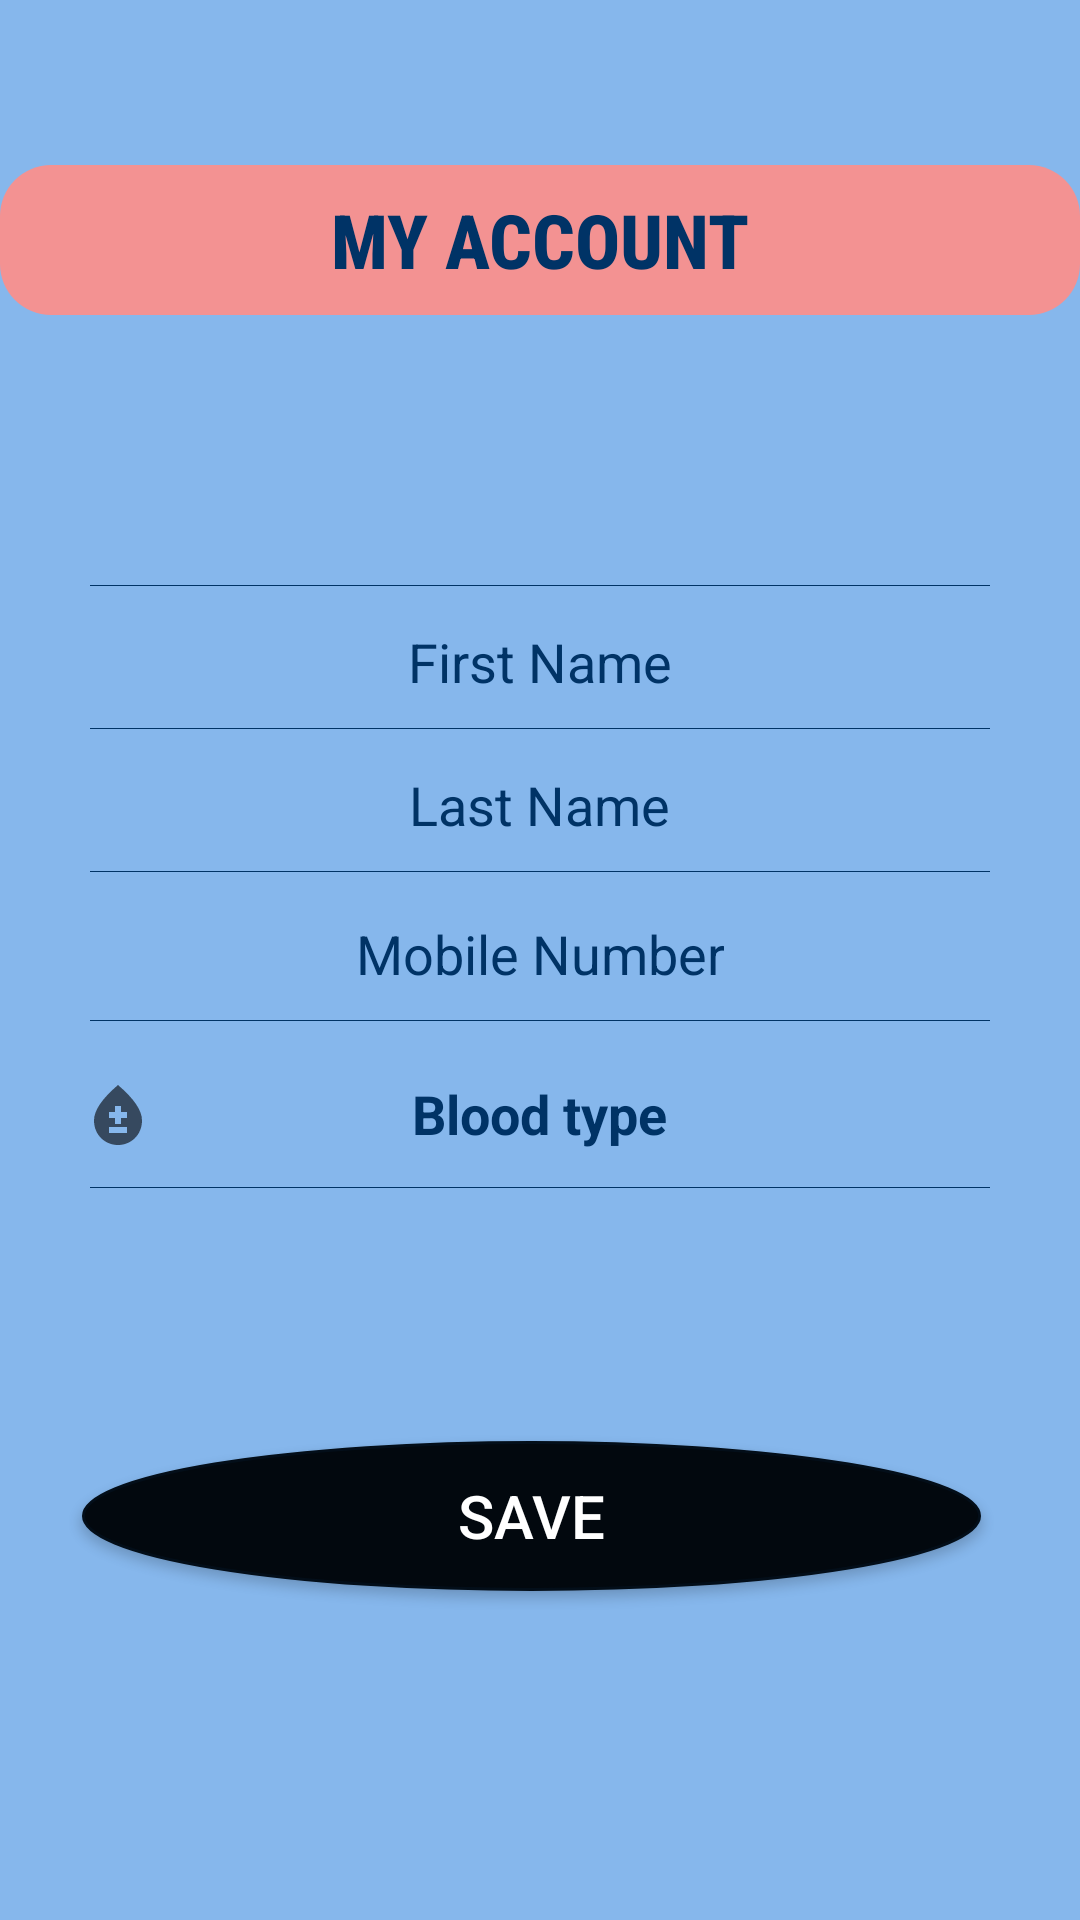

The Android layout XML behind this screen, and the referenced resources:
<!-- AndroidManifest.xml: application theme CustomActionBarTheme -->
<!-- res/layout/my_account.xml -->
<?xml version="1.0" encoding="utf-8"?>
<androidx.constraintlayout.widget.ConstraintLayout xmlns:android="http://schemas.android.com/apk/res/android"
    xmlns:app="http://schemas.android.com/apk/res-auto"
     xmlns:tools="http://schemas.android.com/tools"
    android:layout_width="match_parent"
    android:layout_height="match_parent"
    tools:context=".UserActivities.ui.MyAccount.MyAccountFragment">
    <FrameLayout
        android:layout_width="match_parent"
         android:layout_height="match_parent">

        <RelativeLayout android:layout_width="fill_parent"
            android:layout_height="fill_parent"
            android:background="#86B7EC"
            android:id="@+id/relativeLayout">


            <TextView
                android:id="@+id/textTitle"
                android:layout_width="match_parent"
                android:layout_height="50dp"
                android:layout_marginTop="55dp"
                android:layout_marginBottom="55dp"
                android:background="@drawable/customshape"
                android:fontFamily="sans-serif-condensed-medium"
                android:gravity="center"
                android:text="My Account"
                android:textAlignment="center"
                android:textAllCaps="true"
                android:textColor="#003366"
                android:textSize="25dp"
                android:textStyle="bold" />

            <View
                android:id="@+id/view1"
                android:layout_width="300sp"
                android:layout_height="1px"
                android:layout_below="@+id/textTitle"
                android:layout_centerHorizontal="true"
                android:layout_marginTop="35sp"
                android:background="#003366" />

            <View
                android:id="@+id/view2"
                android:layout_width="300sp"
                android:layout_height="1px"
                android:layout_below="@+id/imageView6"
                android:layout_alignStart="@+id/view3"
                android:layout_alignLeft="@+id/view3"
                android:layout_alignEnd="@+id/view4"
                android:layout_alignRight="@+id/view4"
                android:layout_centerHorizontal="true"
                android:layout_marginTop="10sp"
                android:background="#003366" />

            <View
                android:id="@+id/view3"
                android:layout_width="300sp"
                android:layout_height="1px"
                android:layout_below="@+id/imageView3"
                android:layout_alignStart="@+id/view4"
                android:layout_alignLeft="@+id/view4"
                android:layout_centerHorizontal="true"
                android:layout_marginTop="10sp"
                android:background="#003366" />

            <View
                android:id="@+id/view4"
                android:layout_width="300sp"
                android:layout_height="1px"
                android:layout_below="@+id/editPhoneNumber"
                android:layout_centerHorizontal="true"
                android:layout_marginLeft="50sp"
                android:layout_marginTop="10sp"
                android:background="#003366" />

            <ImageView
                android:layout_width="22sp"
                android:layout_height="22sp"
                android:id="@+id/imageView3"
                android:src="@drawable/blue_user"
                android:layout_alignBottom="@+id/editFirstName"
                android:layout_alignLeft="@+id/view2"
                android:layout_alignStart="@+id/view2" />

            <ImageView
                android:layout_width="22sp"
                android:layout_height="22sp"
                android:id="@+id/imageView6"
                android:src="@drawable/blue_user"
                android:layout_alignBottom="@+id/editLastName"
                android:layout_alignLeft="@+id/view3"
                android:layout_alignStart="@+id/view3" />

            <EditText
                android:id="@+id/editFirstName"
                android:layout_width="wrap_content"
                android:layout_height="wrap_content"
                android:layout_below="@+id/view1"
                android:layout_centerHorizontal="true"
                android:layout_marginTop="13dp"
                android:background="@null"
                android:gravity="center"
                android:hint="First Name"
                android:textColor="#003366"
                android:textColorHint="#003366" />

            <EditText
                android:id="@+id/editLastName"
                android:layout_width="wrap_content"
                android:layout_height="wrap_content"
                android:layout_below="@+id/view3"
                android:layout_centerHorizontal="true"
                android:layout_marginTop="13dp"
                android:background="@null"
                android:gravity="center"
                android:hint="Last Name"
                android:textColor="#003366"
                android:textColorHint="#003366" />

            <Button
                android:id="@+id/btnSave"
                android:layout_width="330sp"
                android:layout_height="50sp"
                android:layout_below="@+id/view4"
                android:layout_alignStart="@+id/view4"
                android:layout_alignLeft="@+id/view4"
                android:layout_alignEnd="@+id/view4"
                android:layout_alignRight="@+id/view4"
                android:layout_centerHorizontal="true"
                android:layout_marginStart="-3dp"
                android:layout_marginLeft="-3dp"
                android:layout_marginTop="140dp"
                android:layout_marginEnd="3dp"
                android:layout_marginRight="3dp"
                android:background="@drawable/button_back2"
                android:text="Save"
                android:textColor="#FFFFFF"
                android:textSize="20sp" />

            <View
                android:layout_width="300sp"
                android:layout_height="1px"
                android:layout_below="@+id/bloodtype"
                android:layout_alignStart="@+id/view4"
                android:layout_alignLeft="@+id/view4"
                android:layout_centerHorizontal="true"
                android:layout_marginTop="10sp"
                android:background="#003366" />

            <EditText
                android:id="@+id/bloodtype"
                android:layout_width="147dp"
                android:layout_height="29dp"
                android:layout_below="@+id/view2"
                android:layout_centerHorizontal="true"
                android:layout_marginTop="66dp"
                android:background="@null"
                android:gravity="center"
                android:hint="Blood type"
                android:inputType="text"
                android:maxLength="14"
                android:textColor="#003366"
                android:textColorHint="#003366"
                android:textStyle="bold" />
            <ImageView
                android:id="@+id/imageView9"
                android:layout_width="24sp"
                android:layout_height="24sp"
                android:layout_alignStart="@+id/view4"
                android:layout_alignLeft="@+id/view4"
                android:layout_alignTop="@+id/imageView5"
                android:layout_marginStart="-3dp"
                android:layout_marginLeft="-3dp"
                android:layout_marginTop="54dp"
                android:src="@drawable/ic_baseline_bloodtype_24" />

            <EditText
                android:id="@+id/editPhoneNumber"
                android:layout_width="wrap_content"
                android:layout_height="wrap_content"
                android:layout_below="@+id/view2"
                android:layout_centerHorizontal="true"
                android:layout_marginTop="15dp"
                android:background="@null"
                android:gravity="center"
                android:hint="Mobile Number"
                android:inputType="phone"
                android:maxLength="14"
                android:textColor="#003366"
                android:textColorHint="#003366" />

            <ImageView
                android:id="@+id/imageView5"
                android:layout_width="24sp"
                android:layout_height="24sp"
                android:layout_alignStart="@+id/view4"
                android:layout_alignLeft="@+id/view4"
                android:layout_alignTop="@+id/editPhoneNumber"
                android:src="@drawable/blue_phone" />
        </RelativeLayout>


    </FrameLayout>

    <TextView
        android:id="@+id/text_slideshow"
        android:layout_width="132dp"
        android:layout_height="264dp"
        android:layout_marginStart="8dp"
        android:layout_marginTop="8dp"
        android:layout_marginEnd="8dp"
        android:textAlignment="center"
        android:textSize="20sp"
        android:visibility="gone"
        app:layout_constraintBottom_toBottomOf="parent"
        app:layout_constraintEnd_toEndOf="parent"
        app:layout_constraintStart_toStartOf="parent"
        app:layout_constraintTop_toTopOf="parent" />
</androidx.constraintlayout.widget.ConstraintLayout>
<!-- resources referenced by this layout -->
<resources>
  <!-- drawable button_back2 (drawable) -->
  <?xml version="1.0" encoding="utf-8"?>
  <shape xmlns:android="http://schemas.android.com/apk/res/android"
      android:shape="oval"
      android:padding="10dp">
      <solid android:color="#02080E"></solid>
      <stroke android:width="1dp"
          android:color="#030E19"/>
  </shape>
  <!-- drawable customshape (drawable) -->
  <?xml version="1.0" encoding="UTF-8"?>
  <shape xmlns:android="http://schemas.android.com/apk/res/android"
      android:shape="rectangle">
      <gradient
          android:startColor="#F39292"
          android:endColor="#F39292"
          android:angle="270"/>
  
      <corners
          android:bottomRightRadius="17dp"
          android:bottomLeftRadius="17dp"
          android:topLeftRadius="17dp"
          android:topRightRadius="17dp"/>
  </shape>
  <!-- drawable ic_baseline_bloodtype_24 (drawable) -->
  <vector xmlns:android="http://schemas.android.com/apk/res/android"
      android:width="44dp"
      android:height="44dp"
      android:viewportWidth="24"
      android:viewportHeight="24"
      android:tint="?attr/colorControlNormal">
    <path
        android:fillColor="#0428AF"
        android:pathData="M12,2c-5.33,4.55 -8,8.48 -8,11.8c0,4.98 3.8,8.2 8,8.2s8,-3.22 8,-8.2C20,10.48 17.33,6.55 12,2zM15,18H9v-2h6V18zM15,13h-2v2h-2v-2H9v-2h2V9h2v2h2V13z"/>
  </vector>
  <style name="CustomActionBarTheme" parent="Theme.AppCompat.Light.DarkActionBar">
  
          
          
          <item name="android:colorAccent">@color/accent</item>4
          <item name="android:textColorPrimary">@color/text_primary</item>
          <item name="android:textColor">@color/text_secondary</item>
          <item name="android:actionBarStyle">@style/MyActionBar</item>
  
          
          <item name="actionBarStyle">@style/MyActionBar</item>
          
          
  
      </style>
  <color name="accent">#ffc400</color>
  <color name="text_primary">#D9000000</color>
  <color name="text_secondary">#D9000000</color>
  <style name="MyActionBar" parent="@style/Widget.AppCompat.Light.ActionBar.Solid.Inverse">
          <item name="android:background">#550603</item>
  
          
      </style>
</resources>
